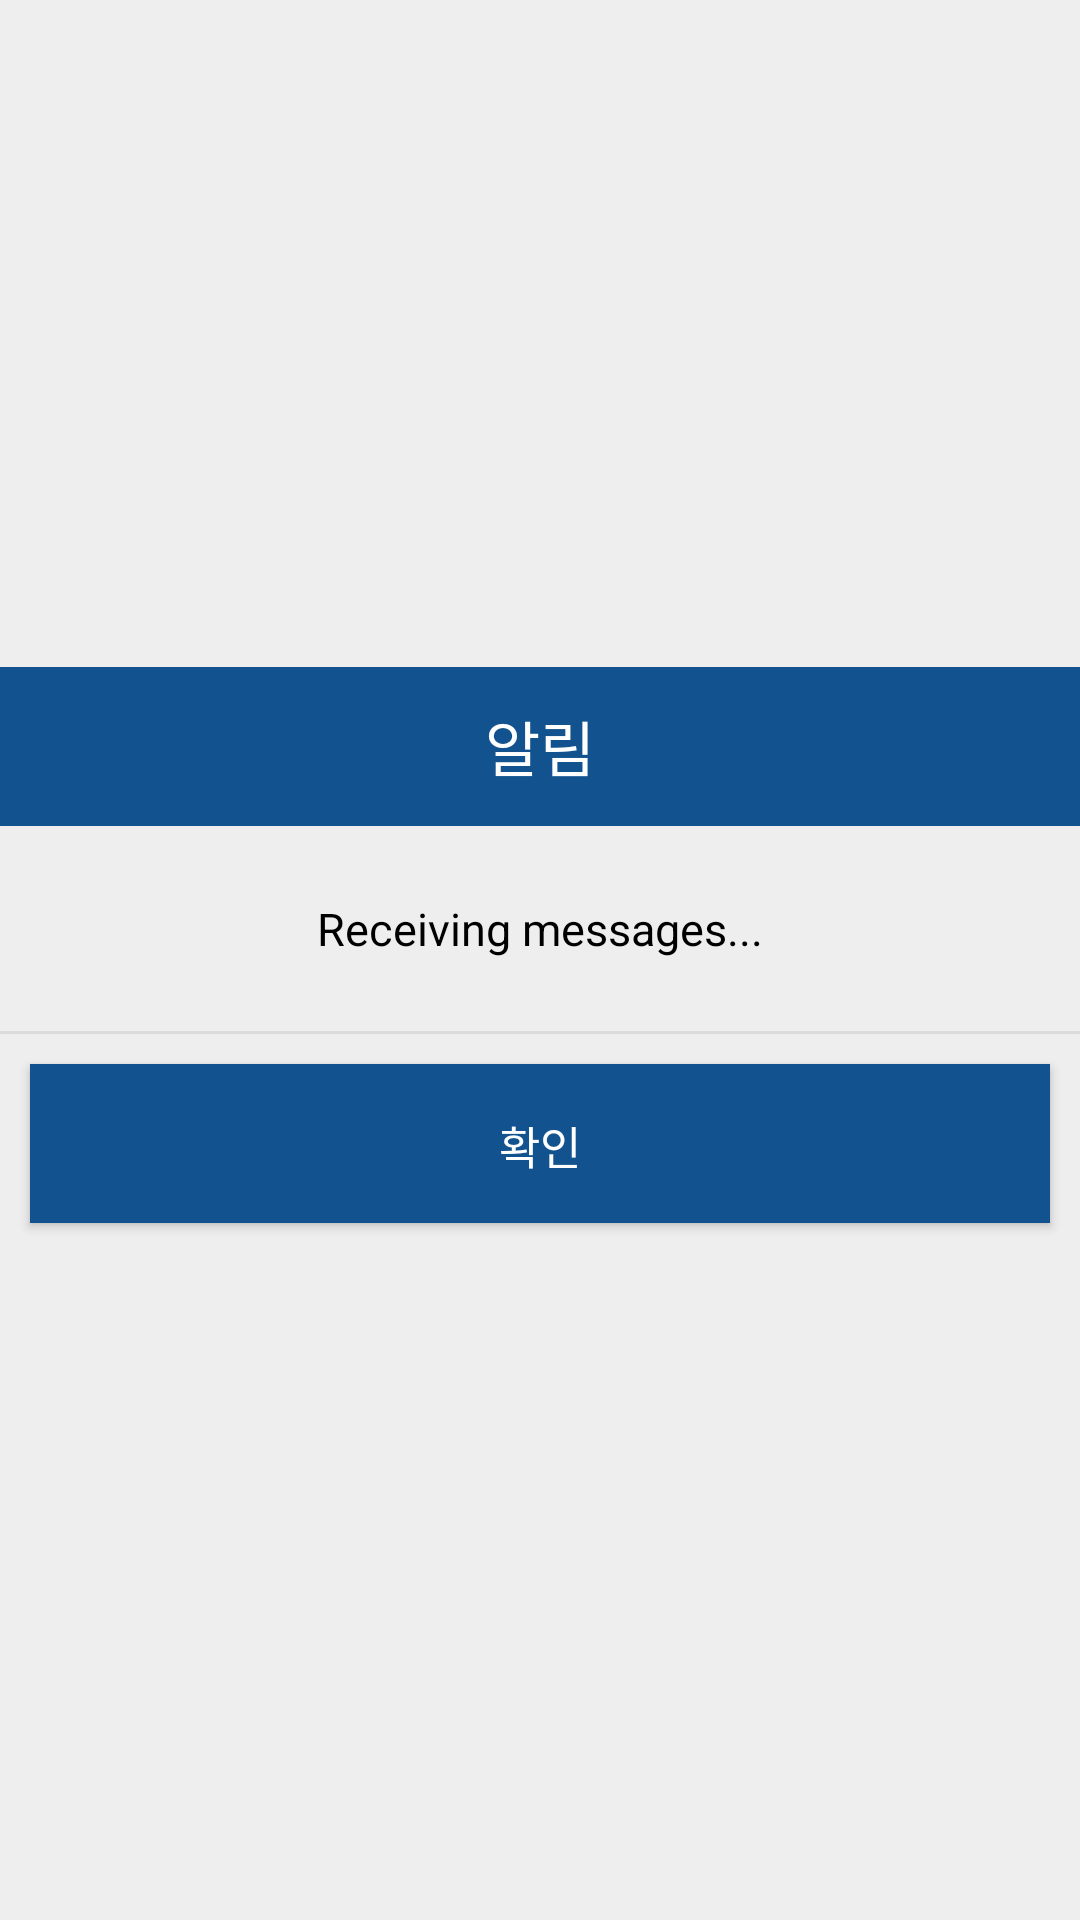

The Android layout XML behind this screen, and the referenced resources:
<!-- AndroidManifest.xml: application theme Theme.AppCompat.NoActionBar -->
<!-- res/layout/popup_activity.xml -->
<?xml version="1.0" encoding="utf-8"?>
<LinearLayout xmlns:android="http://schemas.android.com/apk/res/android"
    android:background="#eeeeee"
    android:orientation="vertical"
    android:layout_width="300dp"
    android:layout_height="wrap_content"
    android:gravity="center">

    <LinearLayout
        android:orientation="horizontal"
        android:layout_width="match_parent"
        android:layout_height="wrap_content">
        <TextView
            android:text="알림"
            android:textSize="20sp"
            android:textColor="#fff"
            android:gravity="center"
            android:background="@color/darkblue"
            android:layout_width="match_parent"
            android:layout_height="53dp" />
    </LinearLayout>

    <LinearLayout
        android:padding="24dp"
        android:orientation="vertical"
        android:layout_width="match_parent"
        android:layout_height="wrap_content">

        <TextView
            android:text="Receiving messages..."
            android:id="@+id/txtText"
            android:textSize="15dp"
            android:textColor="@color/black"
            android:gravity="center"
            android:layout_width="match_parent"
            android:layout_height="wrap_content" />

    </LinearLayout>

    <View
        android:background="#66bdbdbd"
        android:layout_width="match_parent"
        android:layout_height="1dp" />

    <LinearLayout
        android:orientation="horizontal"
        android:gravity="center"
        android:layout_width="match_parent"
        android:layout_height="wrap_content">

        <Button
            android:layout_margin="10dp"
            android:text="확인"
            android:textSize="15sp"
            android:textColor="@color/white"
            android:padding="16dp"
            android:gravity="center"
            android:background="@color/darkblue"
            android:layout_width="match_parent"
            android:layout_height="53dp"
            android:onClick="mOnClose"/>

    </LinearLayout>
</LinearLayout>
<!-- resources referenced by this layout -->
<resources>
  <color name="black">#000000</color>
  <color name="darkblue">#12538f</color>
  <color name="white">#ffffff</color>
</resources>
